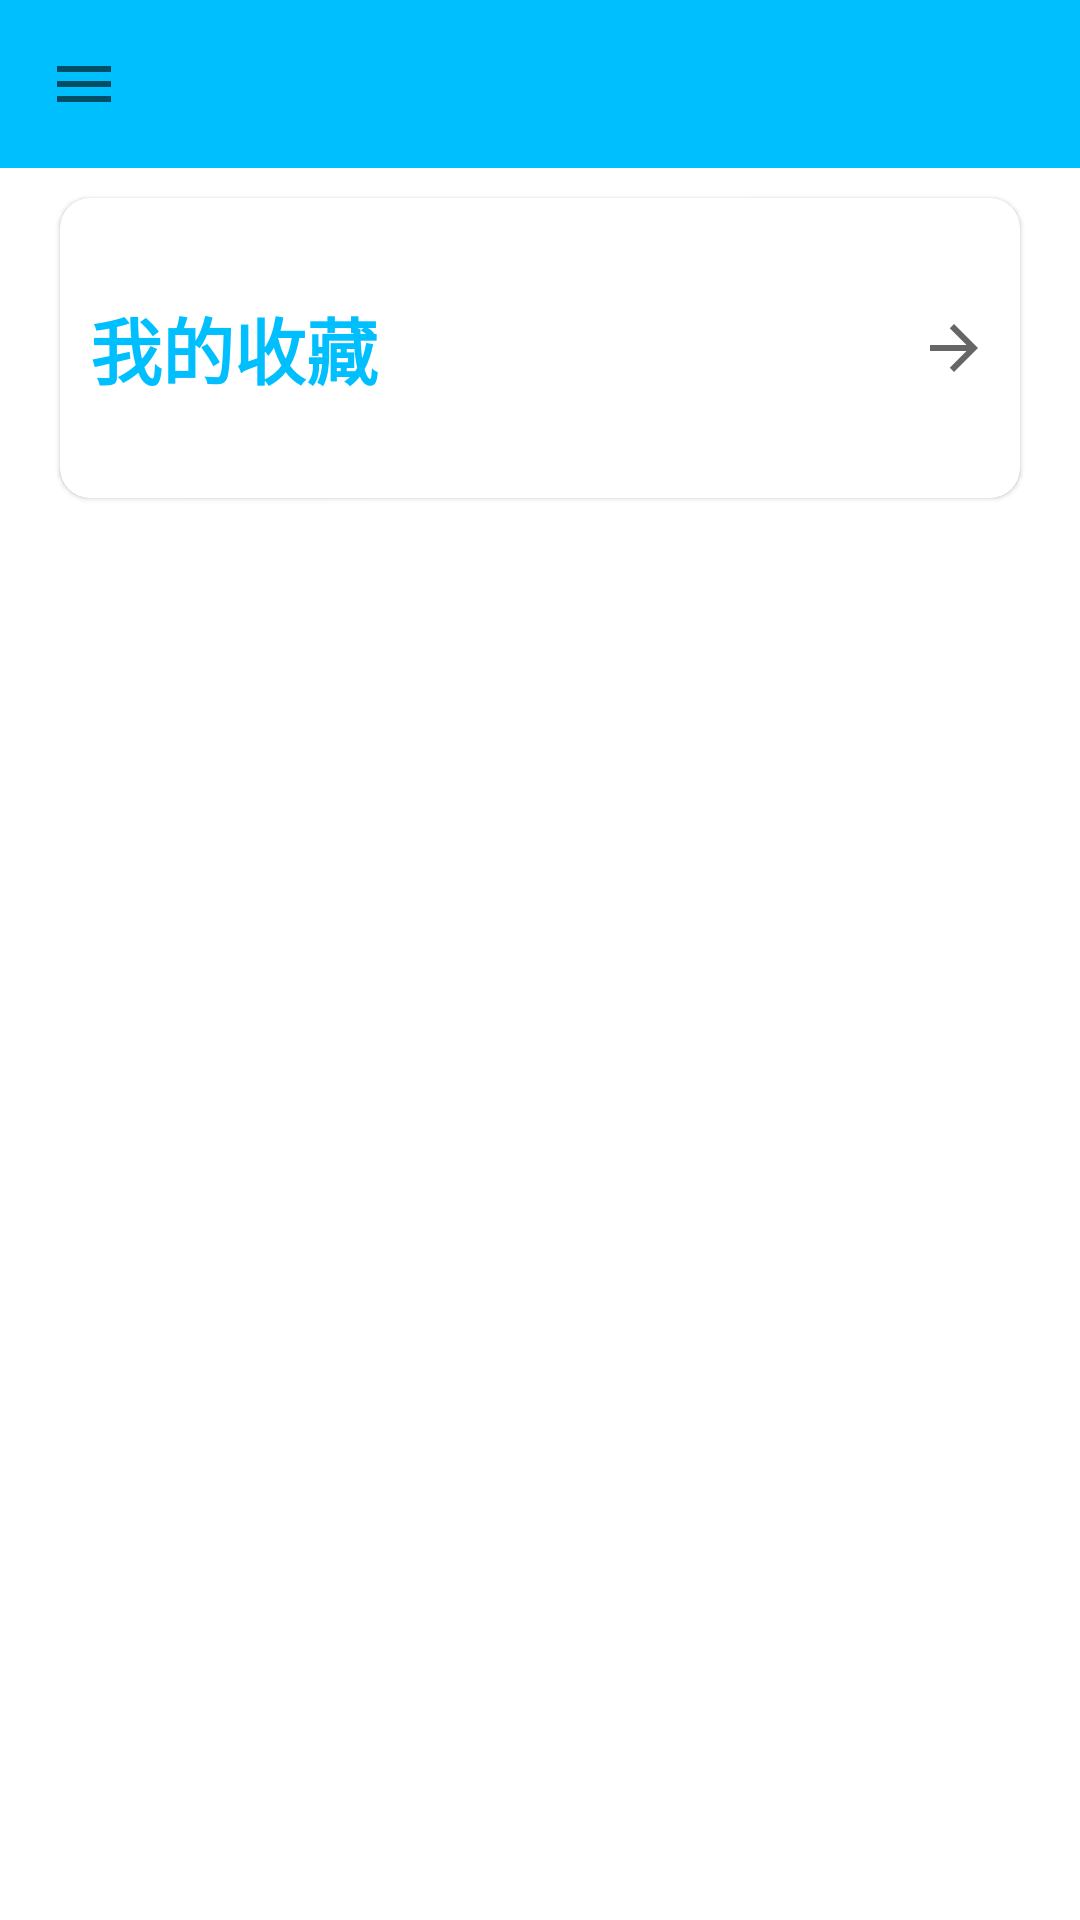

Reconstruct the res/layout file that produces this screen, plus the resources it refers to.
<!-- AndroidManifest.xml: application theme Theme.Poems -->
<!-- res/layout/activity_main.xml -->
<?xml version="1.0" encoding="utf-8"?>
<androidx.drawerlayout.widget.DrawerLayout xmlns:android="http://schemas.android.com/apk/res/android"
    xmlns:app="http://schemas.android.com/apk/res-auto"
    android:id="@+id/drawLayout"
    android:layout_width="match_parent"
    android:layout_height="match_parent">

    <androidx.constraintlayout.widget.ConstraintLayout
        android:id="@+id/main"
        android:layout_width="match_parent"
        android:layout_height="match_parent">

        <androidx.appcompat.widget.Toolbar
            android:id="@+id/mainToolbar"
            android:layout_width="match_parent"
            android:layout_height="?actionBarSize"
            android:background="?colorPrimary"
            app:layout_constraintEnd_toEndOf="parent"
            app:layout_constraintStart_toStartOf="parent"
            app:layout_constraintTop_toTopOf="parent"
            app:navigationContentDescription="@string/open_drawer"
            app:navigationIcon="@drawable/baseline_menu_24" />

        <com.google.android.material.card.MaterialCardView
            android:layout_width="match_parent"
            android:layout_height="100dp"
            android:layout_marginStart="20dp"
            android:layout_marginEnd="20dp"
            android:id="@+id/collectionCardView"
            android:layout_marginTop="10dp"
            app:cardCornerRadius="10dp"
            app:layout_constraintEnd_toEndOf="parent"
            app:layout_constraintStart_toStartOf="parent"
            app:layout_constraintTop_toBottomOf="@+id/mainToolbar">

            <FrameLayout
                android:layout_width="match_parent"
                android:layout_height="match_parent">

                <TextView
                    android:layout_width="wrap_content"
                    android:layout_height="wrap_content"
                    android:layout_gravity="center_vertical"
                    android:layout_marginStart="10dp"
                    android:text="@string/my_collected_poems"
                    android:textColor="@color/textPrimary"
                    android:textSize="24sp"
                    android:textStyle="bold" />

                <ImageView
                    android:layout_width="wrap_content"
                    android:layout_height="wrap_content"
                    android:layout_gravity="center_vertical|end"
                    android:layout_marginEnd="10dp"
                    android:src="@drawable/baseline_arrow_forward_24" />
            </FrameLayout>
        </com.google.android.material.card.MaterialCardView>
    </androidx.constraintlayout.widget.ConstraintLayout>

    <com.google.android.material.navigation.NavigationView
        android:id="@+id/navigation"
        android:layout_width="match_parent"
        android:layout_height="match_parent"
        android:layout_gravity="start"
        android:overScrollMode="never"
        app:headerLayout="@layout/nav_header"
        app:menu="@menu/nav_menu" />
</androidx.drawerlayout.widget.DrawerLayout>
<!-- res/layout/nav_header.xml (included above) -->
<?xml version="1.0" encoding="utf-8"?>
<FrameLayout xmlns:android="http://schemas.android.com/apk/res/android"
    android:layout_width="match_parent"
    android:background="?attr/colorPrimary"
    android:layout_height="180dp">
    <de.hdodenhof.circleimageview.CircleImageView
        android:layout_width="100dp"
        android:layout_height="100dp"
        android:src="@mipmap/ic_launcher"
        android:layout_gravity="center"
        android:id="@+id/nav_header_image"/>

</FrameLayout>
<!-- resources referenced by this layout -->
<resources>
  <color name="textPrimary">@color/colorPrimary</color>
  <!-- drawable baseline_arrow_forward_24 (drawable) -->
  <vector xmlns:android="http://schemas.android.com/apk/res/android"
      android:width="24dp"
      android:height="24dp"
      android:autoMirrored="true"
      android:tint="?colorControlNormal"
      android:viewportWidth="24"
      android:viewportHeight="24">
  
      <path
          android:fillColor="@android:color/white"
          android:pathData="M12,4l-1.41,1.41L16.17,11H4v2h12.17l-5.58,5.59L12,20l8,-8z" />
  
  </vector>
  <!-- drawable baseline_menu_24 (drawable) -->
  <vector xmlns:android="http://schemas.android.com/apk/res/android"
      android:width="24dp"
      android:height="24dp"
      android:tint="?colorControlNormal"
      android:viewportWidth="24"
      android:viewportHeight="24">
  
      <path
          android:fillColor="@android:color/white"
          android:pathData="M3,18h18v-2L3,16v2zM3,13h18v-2L3,11v2zM3,6v2h18L21,6L3,6z" />
  
  </vector>
  <!-- mipmap ic_launcher: webp bitmap (mipmap-hdpi, 994 bytes) -->
  <string name="my_collected_poems">我的收藏</string>
  <string name="open_drawer">打开抽屉</string>
  <style name="Theme.Poems" parent="Base.Theme.Poems" />
  <color name="colorPrimary">#00BFFF</color>
  <style name="Base.Theme.Poems" parent="Theme.MaterialComponents.Light.NoActionBar">
          
           <item name="colorPrimary">@color/colorPrimary</item>
          <item name="android:statusBarColor">@color/statusBarColor</item>
      </style>
  <color name="statusBarColor">@color/colorPrimary</color>
</resources>
